Dataset: split (GitHub, SaadQacif/Saad-MLOps-Project). Classes: potato early blight, potato late blight, potato healthy.

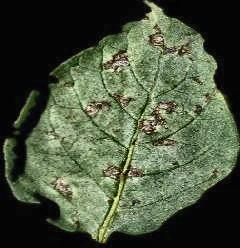
Label: potato early blight

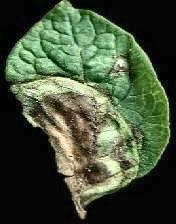
Label: potato late blight

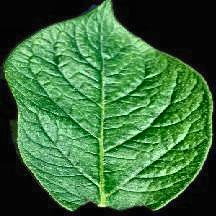
Label: potato healthy

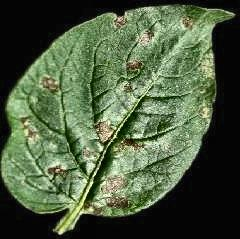
Label: potato early blight

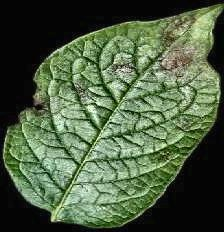
Label: potato late blight

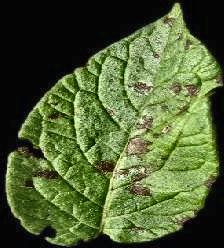
Label: potato early blight
